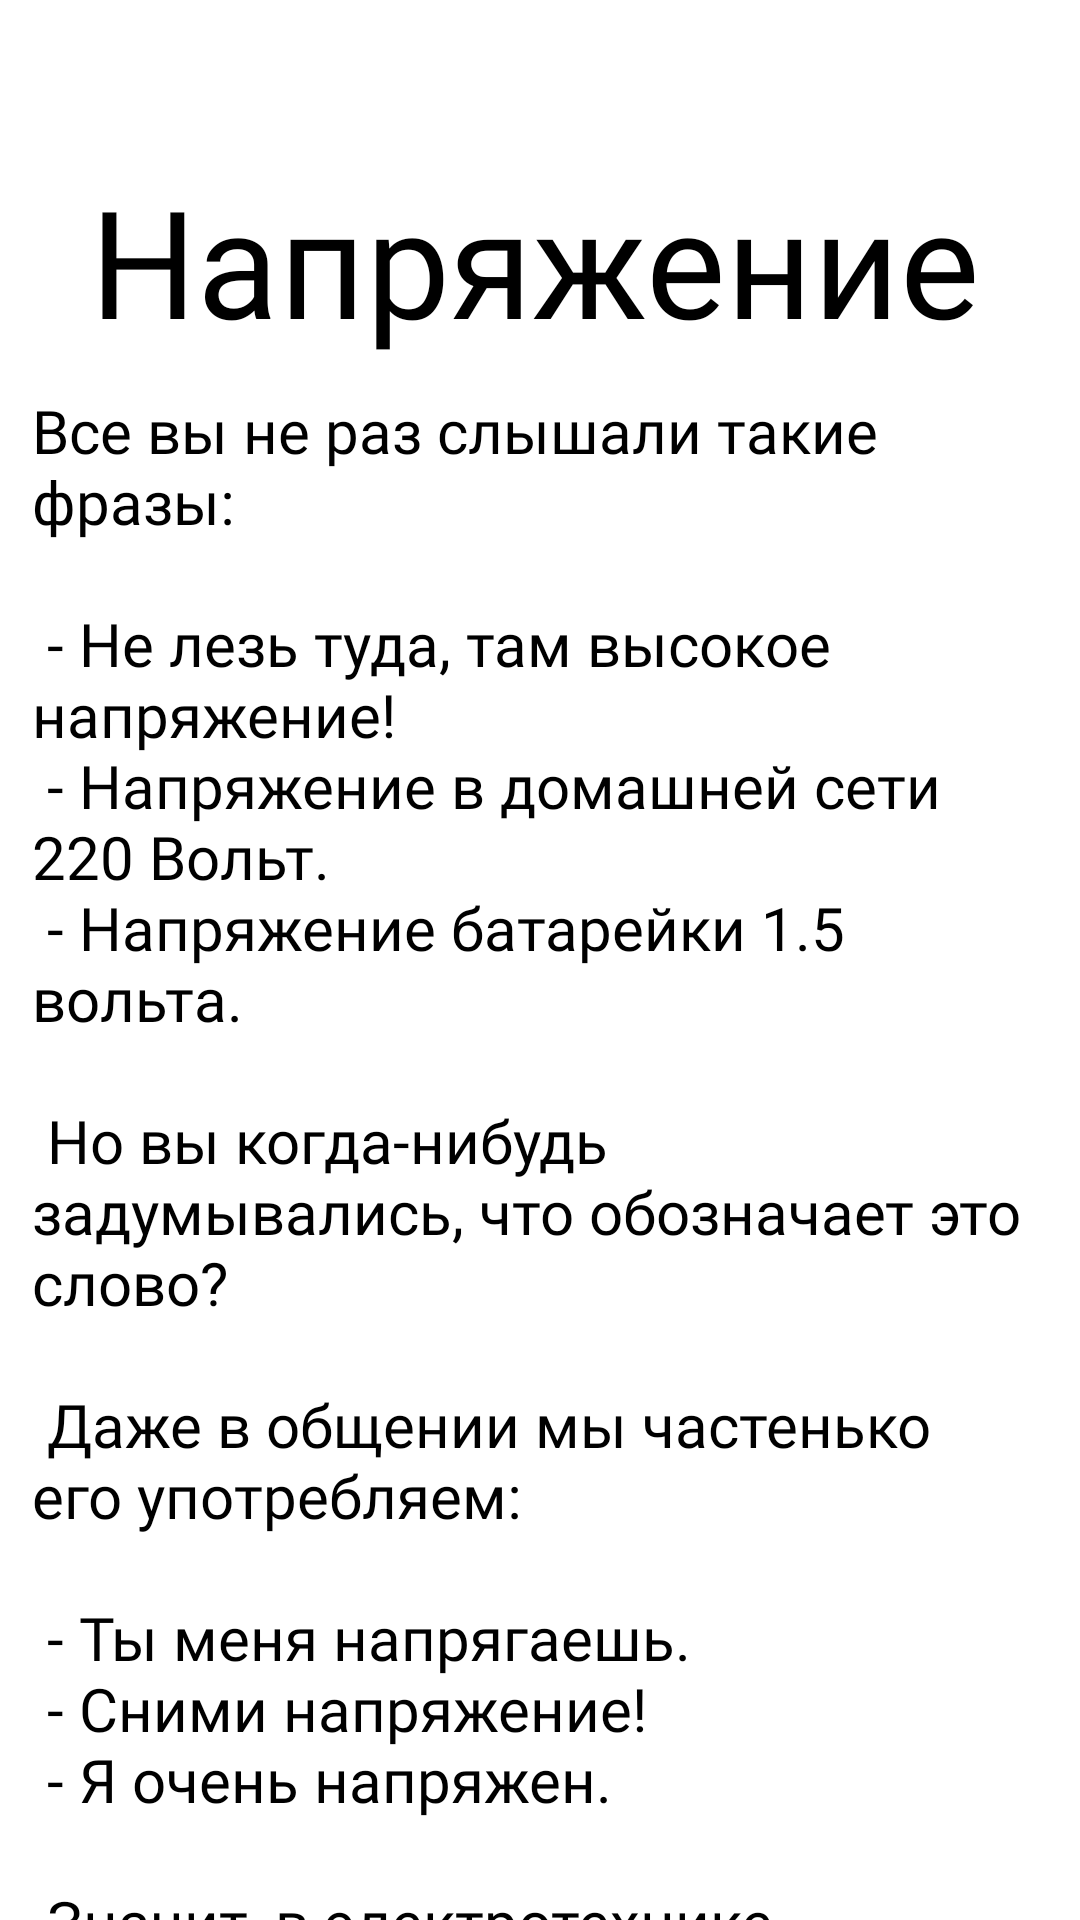

This screen was rendered from an Android layout file. Write that file and the resources it references.
<!-- AndroidManifest.xml: application theme Theme.Diplomproject -->
<!-- res/layout/activity_napr.xml -->
<?xml version="1.0" encoding="utf-8"?>
<androidx.constraintlayout.widget.ConstraintLayout xmlns:android="http://schemas.android.com/apk/res/android"
    xmlns:app="http://schemas.android.com/apk/res-auto"
    xmlns:tools="http://schemas.android.com/tools"
    android:layout_width="match_parent"
    android:layout_height="match_parent"
    tools:context=".napr">

    <TextView
        android:id="@+id/textView3"
        android:layout_width="0dp"
        android:layout_height="wrap_content"
        android:layout_marginStart="30dp"
        android:layout_marginBottom="520dp"
        android:fontFamily="@font/montserrat"
        android:text="Напряжение"
        android:textColor="#000000"
        android:textSize="50sp"
        app:layout_constraintBottom_toBottomOf="parent"
        app:layout_constraintEnd_toEndOf="parent"
        app:layout_constraintStart_toStartOf="parent" />

    <ScrollView
        android:layout_width="409dp"
        android:layout_height="518dp"
        android:layout_marginStart="70dp"
        android:layout_marginTop="10dp"
        app:layout_constraintEnd_toEndOf="parent"
        app:layout_constraintStart_toStartOf="parent"
        app:layout_constraintTop_toBottomOf="@+id/textView3"
        tools:ignore="SpeakableTextPresentCheck">

        <LinearLayout
            android:layout_width="match_parent"
            android:layout_height="wrap_content"
            android:orientation="vertical">

            <TextView
                android:id="@+id/Napr1"
                android:layout_width="332dp"
                android:layout_height="wrap_content"
                android:background="@color/white"
                android:fontFamily="@font/montserrat"
                android:text="@string/Napr1"
                android:textColor="#000000"
                android:textSize="20sp" />

            <ImageView
                android:id="@+id/imageNapr1"
                android:layout_width="wrap_content"
                android:layout_height="wrap_content"
                app:srcCompat="@drawable/voltage1" />

            <TextView
                android:id="@+id/Napr2"
                android:layout_width="332dp"
                android:layout_height="wrap_content"
                android:background="@color/white"
                android:fontFamily="@font/montserrat"
                android:text="@string/Napr2"
                android:textColor="#000000"
                android:textSize="20sp" />

            <ImageView
                android:id="@+id/imageNapr2"
                android:layout_width="348dp"
                android:layout_height="118dp"
                app:srcCompat="@drawable/voltage2" />

            <TextView
                android:id="@+id/Napr3"
                android:layout_width="332dp"
                android:layout_height="wrap_content"
                android:background="@color/white"
                android:fontFamily="@font/montserrat"
                android:text="@string/Napr3"
                android:textColor="#000000"
                android:textSize="20sp" />

            <ImageView
                android:id="@+id/imageNapr3"
                android:layout_width="333dp"
                android:layout_height="161dp"
                app:srcCompat="@drawable/voltage3" />

            <TextView
                android:id="@+id/Napr4"
                android:layout_width="332dp"
                android:layout_height="wrap_content"
                android:background="@color/white"
                android:fontFamily="@font/montserrat"
                android:text="@string/Napr4"
                android:textColor="#000000"
                android:textSize="20sp" />

            <ImageView
                android:id="@+id/imageNapr4"
                android:layout_width="313dp"
                android:layout_height="156dp"
                app:srcCompat="@drawable/voltage4" />

            <TextView
                android:id="@+id/Napr5"
                android:layout_width="332dp"
                android:layout_height="wrap_content"
                android:background="@color/white"
                android:fontFamily="@font/montserrat"
                android:text="@string/Napr5"
                android:textColor="#000000"
                android:textSize="20sp" />

        </LinearLayout>
    </ScrollView>

</androidx.constraintlayout.widget.ConstraintLayout>
<!-- resources referenced by this layout -->
<resources>
  <color name="white">#FFFFFFFF</color>
  <string name="Napr1">Все вы не раз слышали такие фразы:\n\n - Не лезь туда, там высокое напряжение!\n - Напряжение в домашней сети 220 Вольт.\n - Напряжение батарейки 1.5 вольта.\n \n Но вы когда-нибудь задумывались, что обозначает это слово? \n \n Даже в общении мы частенько его употребляем:\n \n - Ты меня напрягаешь.\n - Сними напряжение! \n - Я очень напряжен. \n \n Значит, в электротехнике и электронике тоже что-то напрягается и создается так называемое "напряжение". Но что именно? \n \n Итак, поехали. Я думаю, все вы видели и представляете, как выглядит водонапорная башня или просто водобашня. Грубо говоря, это большой сосуд, внутри которого плещется вода.</string>
  <string name="Napr2">Так вот, представим себе, что башня полностью заполнена водой. Получается, в данный момент, на дне башни ого-го какое давление! А что если слить из башни воду хотя бы наполовину? Давление на дно башни уменьшится. То есть давление на дне башни сразу станет меньше, чем оно было бы при полной башне. А давайте-ка нальем в пустую башню одно ведро воды! Давление на дно башни будет ну очень слабенькое. Это давление на дно и есть то самое напряжение (по аналогии с гидравликой). В данном случае, дно башни - это ноль, начальный уровень отсчета. За начальный уровень отсчета в электронике берут вывод батарейки или аккумулятора со знаком "минус". Можно даже сказать, что уровень воды в башне у 12 Вольтового автомобильного аккумулятора выше, чем уровень воды полутора вольтовой пальчиковой батарейки.\n \n Напряжение бывает постоянным и переменным. На примере выше мы с вами рассмотрели постоянное напряжение. То есть давление воды на дно башни в течение времени постоянно. Пока в башне есть вода, она оказывает давление на дно башни.Вроде бы все элементарно и просто. \n \n С постоянным напряжением вроде бы разобрались. Но какое же напряжение называют переменным? Само слово "переменный" говорит нам о том, что это напряжение меняется. \n \nВсе любят качаться на качелях: \n</string>
  <string name="Napr3">Сначала вы летите в одном направлении, потом происходит затормаживание, а потом уже летите обратно спиной и весь процесс снова повторяется. Переменное напряжение ведет себя точно также). Сначала "электрическое давление" давит в одну сторону, потом происходит процесс затормаживания, потом оно давит в другую сторону, снова происходит затормаживание и весь процесс снова повторяется, как на качелях). \n\n Значит, переменное напряжение меняет свое значение с течением времени, точно также, как и вы меняете свое положение в пространстве, когда качаетесь на качелях. \n\n Тяжко для понимания? Тогда вот вам еще один пример из знаменитой книжки "Первые шаги в электронике" Шишкова. Берем замкнутую систему труб с водой и поршень. Поршень у нас находится в движении. Следовательно, молекулы воды у нас отклоняются то в одну сторону:</string>
  <string name="Napr4">То в другую: </string>
  <string name="Napr5">Так же ведут себя и электроны. В вашей домашней розетке они колеблются 50 раз в секунду. Столько-то колебаний в секунду называется Герцем. В литературе пишется просто Гц. Тогда получается, что колебания напряжения в наших розетках 50 Гц. В Америке частота переменного тока 60 Гц. Так уж у них повелось.\n</string>
  <color name="purple_500">#FF6200EE</color>
  <color name="purple_700">#FF3700B3</color>
  <color name="teal_200">#FF03DAC5</color>
  <color name="teal_700">#FF018786</color>
  <color name="black">#FF000000</color>
</resources>
